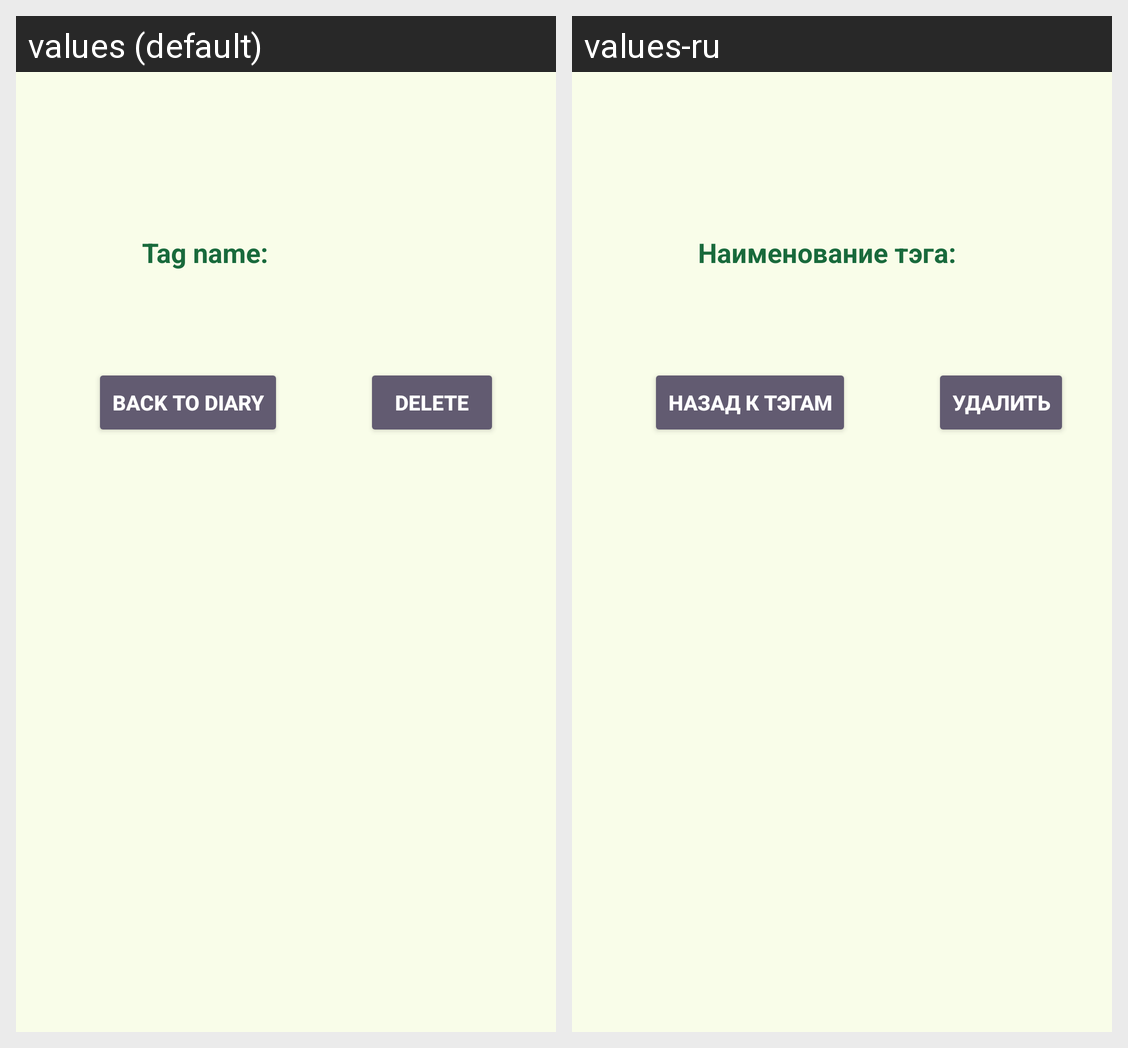

The same Android screen rendered under two of its app's locales, left to right. List the strings drawn on it with the default value and each locale's translation.
Android screen res/layout/fragment_tag.xml rendered under 2 locales, left to right: values (default), values-ru. Device: Nexus 5 (rendered at 1080×1920; each locale shown at half size, 540×960, under a caption strip naming it); theme Theme.DiaryProject.
Strings drawn on this screen, with the default value and each locale's value (text and hints the layout hard-codes, and strings that could not be matched under every locale, appear in the picture but are not listed):

tag_name_text
  values: Tag name:
  values-ru: Наименование тэга:

back_to_tags
  values: Back to diary
  values-ru: Назад к тэгам

delete_record
  values: Delete
  values-ru: Удалить
